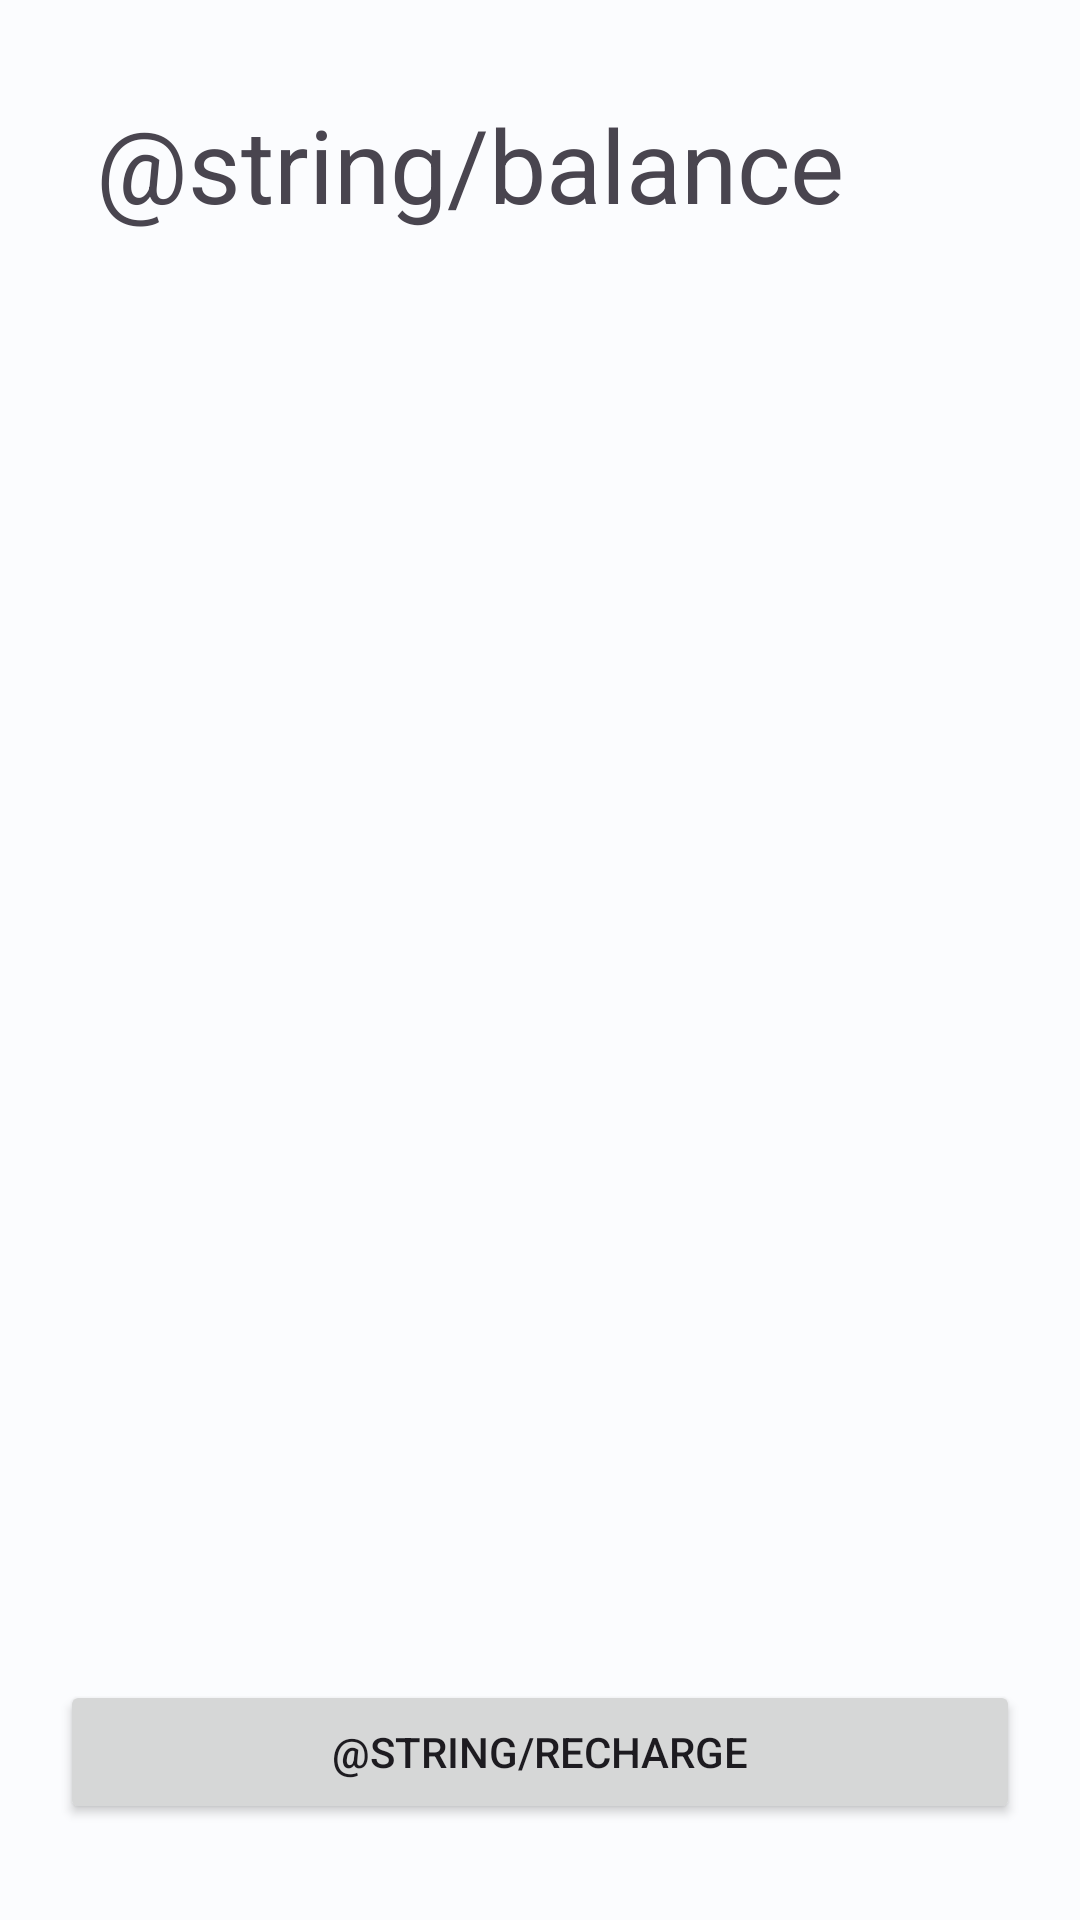

The Android layout XML behind this screen, and the referenced resources:
<!-- AndroidManifest.xml: application theme Theme.Trabalhotsi2 -->
<!-- res/layout/fragment_wallet.xml -->
<?xml version="1.0" encoding="utf-8"?>
<androidx.constraintlayout.widget.ConstraintLayout xmlns:android="http://schemas.android.com/apk/res/android"
    xmlns:app="http://schemas.android.com/apk/res-auto"
    android:layout_width="match_parent"
    android:layout_height="match_parent">

    <TextView
        android:id="@+id/balanceLabel"
        android:layout_width="0dp"
        android:layout_height="wrap_content"
        android:layout_marginStart="32dp"
        android:layout_marginTop="32dp"
        android:layout_marginEnd="32dp"
        android:text="@string/balance"
        android:textAppearance="@style/TextAppearance.AppCompat.Display1"
        app:layout_constraintEnd_toEndOf="parent"
        app:layout_constraintStart_toStartOf="parent"
        app:layout_constraintTop_toTopOf="parent" />

    <TextView
        android:id="@+id/balanceText"
        android:layout_width="0dp"
        android:layout_height="wrap_content"
        android:layout_marginStart="32dp"
        android:layout_marginTop="8dp"
        android:layout_marginEnd="32dp"
        android:textAppearance="@style/TextAppearance.AppCompat.Display2"
        app:layout_constraintEnd_toEndOf="parent"
        app:layout_constraintStart_toStartOf="parent"
        app:layout_constraintTop_toBottomOf="@+id/balanceLabel" />

    <Button
        android:id="@+id/rechargeButton"
        android:layout_width="320dp"
        android:layout_height="wrap_content"
        android:layout_marginStart="32dp"
        android:layout_marginEnd="32dp"
        android:layout_marginBottom="32dp"
        android:text="@string/recharge"
        app:layout_constraintBottom_toBottomOf="parent"
        app:layout_constraintEnd_toEndOf="parent"
        app:layout_constraintStart_toStartOf="parent" />
</androidx.constraintlayout.widget.ConstraintLayout>
<!-- resources referenced by this layout -->
<resources>
  <style name="Theme.Trabalhotsi2" parent="Base.Theme.Trabalhotsi2" />
  <color name="lightBlue">#08A8C8</color>
  <color name="md_theme_light_primary">#00677C</color>
  <color name="md_theme_light_onPrimary">#FFFFFF</color>
  <color name="md_theme_light_primaryContainer">#B1ECFF</color>
  <color name="md_theme_light_onPrimaryContainer">#001F27</color>
  <color name="md_theme_light_secondary">#006783</color>
  <color name="md_theme_light_onSecondary">#FFFFFF</color>
  <color name="md_theme_light_secondaryContainer">#BDE9FF</color>
  <color name="md_theme_light_onSecondaryContainer">#001F2A</color>
  <color name="md_theme_light_tertiary">#585C7E</color>
  <color name="md_theme_light_onTertiary">#FFFFFF</color>
  <color name="md_theme_light_tertiaryContainer">#DFE0FF</color>
  <color name="md_theme_light_onTertiaryContainer">#151937</color>
  <color name="md_theme_light_error">#BA1A1A</color>
  <color name="md_theme_light_errorContainer">#FFDAD6</color>
  <color name="md_theme_light_onError">#FFFFFF</color>
  <color name="md_theme_light_onErrorContainer">#410002</color>
  <color name="md_theme_light_background">#FBFCFE</color>
  <color name="md_theme_light_onBackground">#191C1D</color>
  <color name="md_theme_light_surface">#FBFCFE</color>
  <color name="md_theme_light_onSurface">#191C1D</color>
  <color name="md_theme_light_surfaceVariant">#DBE4E8</color>
  <color name="md_theme_light_onSurfaceVariant">#40484B</color>
  <color name="md_theme_light_outline">#70787C</color>
  <color name="md_theme_light_inverseOnSurface">#EFF1F2</color>
  <color name="md_theme_light_inverseSurface">#2E3132</color>
  <color name="md_theme_light_inversePrimary">#58D6F7</color>
</resources>
